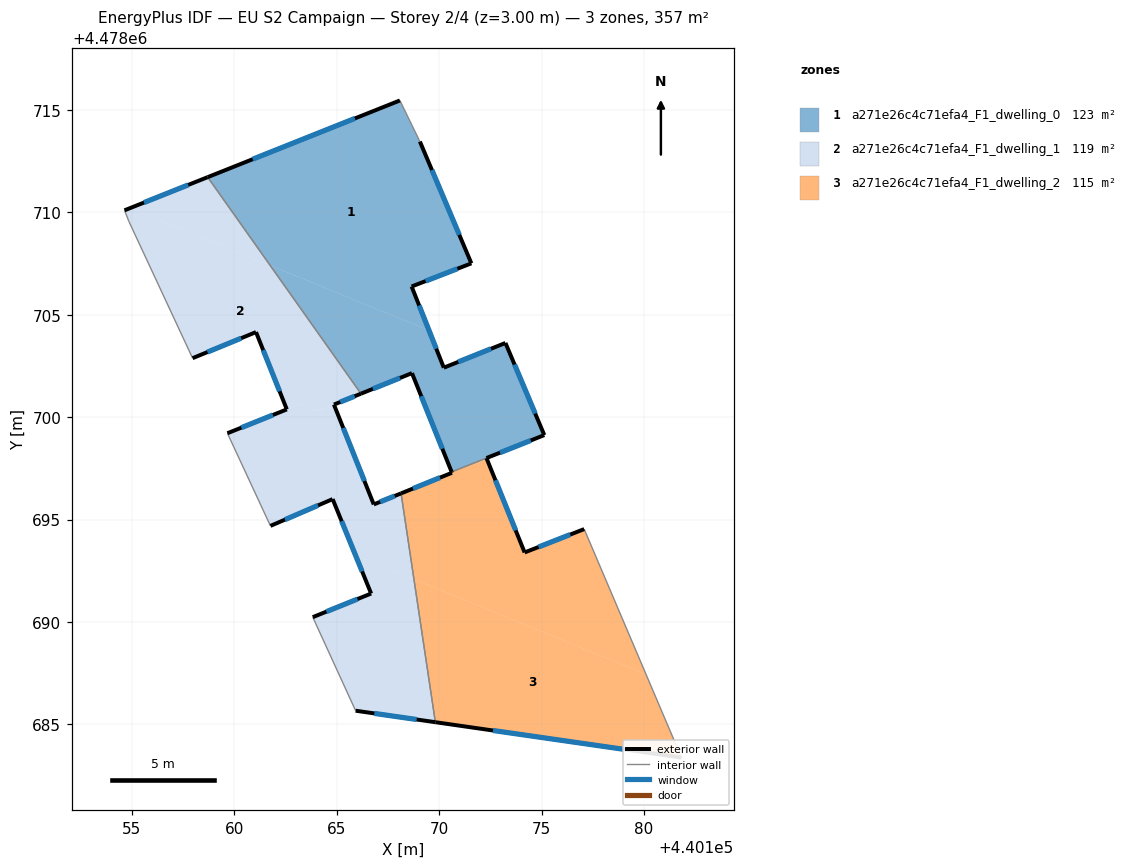
=== STOREY PLAN SPEC (per zone: floor XY polygon, exterior-wall plan segments, windows/doors) ===
zone 1: a271e26c4c71efa4_F1_dwelling_0  (122.7 m²)
  floor: (440169.06, 4478713.46) (440171.57, 4478707.51) (440168.66, 4478706.38) (440169.51, 4478704.24) (440161.75, 4478707.42) (440158.70, 4478711.72) (440168.08, 4478715.47)
  floor: (440173.24, 4478703.63) (440175.13, 4478699.13) (440170.61, 4478697.33) (440168.67, 4478702.15) (440166.18, 4478701.15) (440161.75, 4478707.42) (440169.51, 4478704.24) (440170.23, 4478702.42)
  exterior wall: (440168.67, 4478702.15) – (440170.61, 4478697.33)  [5.2 m]
    window: (440169.13, 4478701.02) – (440170.15, 4478698.46)  [4.4 m²]
  exterior wall: (440166.18, 4478701.15) – (440168.67, 4478702.15)  [2.7 m]
    window: (440166.77, 4478701.39) – (440168.09, 4478701.92)  [2.3 m²]
  exterior wall: (440168.08, 4478715.47) – (440158.70, 4478711.72)  [10.1 m]
    window: (440165.89, 4478714.59) – (440160.89, 4478712.60)  [8.6 m²]
  exterior wall: (440171.57, 4478707.51) – (440169.06, 4478713.46)  [6.5 m]
    window: (440170.98, 4478708.91) – (440169.65, 4478712.07)  [5.5 m²]
  exterior wall: (440168.66, 4478706.38) – (440171.57, 4478707.51)  [3.1 m]
    window: (440169.34, 4478706.65) – (440170.89, 4478707.25)  [2.7 m²]
  exterior wall: (440170.23, 4478702.42) – (440168.66, 4478706.38)  [4.3 m]
    window: (440169.86, 4478703.35) – (440169.02, 4478705.46)  [3.6 m²]
  exterior wall: (440173.24, 4478703.63) – (440170.23, 4478702.42)  [3.2 m]
    window: (440172.53, 4478703.34) – (440170.93, 4478702.70)  [2.8 m²]
  exterior wall: (440175.13, 4478699.13) – (440173.24, 4478703.63)  [4.9 m]
    window: (440174.69, 4478700.18) – (440173.68, 4478702.57)  [4.1 m²]
  exterior wall: (440172.31, 4478698.01) – (440175.13, 4478699.13)  [3.0 m]
    window: (440172.97, 4478698.27) – (440174.47, 4478698.87)  [2.6 m²]
  interior walls: 3
zone 2: a271e26c4c71efa4_F1_dwelling_1  (118.8 m²)
  floor: (440164.86, 4478700.62) (440166.81, 4478695.74) (440168.14, 4478696.28) (440168.77, 4478692.09) (440165.91, 4478693.26) (440164.80, 4478696.00) (440161.76, 4478694.69) (440159.66, 4478699.22) (440163.21, 4478700.64) (440164.05, 4478700.29)
  floor: (440168.77, 4478692.09) (440169.81, 4478685.11) (440165.92, 4478685.67) (440163.83, 4478690.24) (440166.68, 4478691.39) (440165.91, 4478693.26)
  floor: (440158.70, 4478711.72) (440161.75, 4478707.42) (440154.91, 4478710.22)
  floor: (440161.75, 4478707.42) (440166.18, 4478701.15) (440164.04, 4478700.29) (440163.21, 4478700.64) (440162.56, 4478700.38) (440161.06, 4478704.16) (440157.96, 4478702.88) (440154.85, 4478709.56) (440154.63, 4478710.10) (440154.91, 4478710.22)
  exterior wall: (440161.76, 4478694.69) – (440164.80, 4478696.00)  [3.3 m]
    window: (440162.47, 4478695.00) – (440164.09, 4478695.70)  [2.8 m²]
  exterior wall: (440162.56, 4478700.38) – (440159.66, 4478699.22)  [3.1 m]
    window: (440161.88, 4478700.11) – (440160.34, 4478699.49)  [2.7 m²]
  exterior wall: (440161.06, 4478704.16) – (440162.56, 4478700.38)  [4.1 m]
    window: (440161.41, 4478703.27) – (440162.21, 4478701.27)  [3.4 m²]
  exterior wall: (440157.96, 4478702.88) – (440161.06, 4478704.16)  [3.3 m]
    window: (440158.68, 4478703.18) – (440160.33, 4478703.86)  [2.8 m²]
  exterior wall: (440158.70, 4478711.72) – (440154.63, 4478710.10)  [4.4 m]
    window: (440157.74, 4478711.34) – (440155.59, 4478710.48)  [3.7 m²]
  exterior wall: (440164.86, 4478700.62) – (440166.18, 4478701.15)  [1.4 m]
    window: (440165.17, 4478700.74) – (440165.87, 4478701.03)  [1.2 m²]
  exterior wall: (440166.81, 4478695.74) – (440164.86, 4478700.62)  [5.3 m]
    window: (440166.35, 4478696.88) – (440165.32, 4478699.48)  [4.5 m²]
  exterior wall: (440168.14, 4478696.28) – (440166.81, 4478695.74)  [1.4 m]
    window: (440167.83, 4478696.16) – (440167.12, 4478695.87)  [1.2 m²]
  exterior wall: (440165.92, 4478685.67) – (440169.81, 4478685.11)  [3.9 m]
    window: (440166.83, 4478685.54) – (440168.90, 4478685.24)  [3.3 m²]
  exterior wall: (440166.68, 4478691.39) – (440163.83, 4478690.24)  [3.1 m]
    window: (440166.01, 4478691.12) – (440164.50, 4478690.51)  [2.6 m²]
  exterior wall: (440164.80, 4478696.00) – (440166.68, 4478691.39)  [5.0 m]
    window: (440165.24, 4478694.92) – (440166.24, 4478692.47)  [4.2 m²]
  interior walls: 6
zone 3: a271e26c4c71efa4_F1_dwelling_2  (115.0 m²)
  floor: (440177.08, 4478694.54) (440180.10, 4478687.45) (440168.77, 4478692.09) (440168.14, 4478696.28) (440170.62, 4478697.29) (440170.61, 4478697.33) (440170.95, 4478697.46) (440171.00, 4478697.45) (440172.32, 4478697.97) (440174.17, 4478693.40)
  floor: (440180.10, 4478687.45) (440181.83, 4478683.38) (440169.81, 4478685.11) (440168.77, 4478692.09)
  floor: (440172.31, 4478698.01) (440172.32, 4478697.98) (440171.31, 4478697.57) (440171.00, 4478697.45) (440170.95, 4478697.46)
  exterior wall: (440169.81, 4478685.11) – (440181.83, 4478683.38)  [12.1 m]
    window: (440172.63, 4478684.70) – (440179.02, 4478683.78)  [10.3 m²]
  exterior wall: (440170.62, 4478697.29) – (440168.14, 4478696.28)  [2.7 m]
    window: (440170.04, 4478697.05) – (440168.72, 4478696.52)  [2.3 m²]
  exterior wall: (440170.61, 4478697.33) – (440170.62, 4478697.29)  [0.0 m]
  exterior wall: (440174.17, 4478693.40) – (440172.31, 4478698.00)  [5.0 m]
    window: (440173.74, 4478694.47) – (440172.75, 4478696.92)  [4.2 m²]
  exterior wall: (440177.08, 4478694.54) – (440174.17, 4478693.40)  [3.1 m]
    window: (440176.40, 4478694.27) – (440174.85, 4478693.66)  [2.7 m²]
  interior walls: 3

=== DERIVED (storey summary) ===
Building: EU S2 Campaign
Storey: 2 of 4  (floor level z = 3.00 m)
Storey gross floor area: 356.5 m²
Zones on this storey: 3
  - a271e26c4c71efa4_F1_dwelling_0: floor 122.7 m²; exterior wall 43.0 m (129.0 m²); 9 window(s) 36.5 m²; WWR 28.3%
  - a271e26c4c71efa4_F1_dwelling_1: floor 118.8 m²; exterior wall 38.3 m (115.0 m²); 11 window(s) 32.5 m²; WWR 28.3%
  - a271e26c4c71efa4_F1_dwelling_2: floor 115.0 m²; exterior wall 23.0 m (68.9 m²); 4 window(s) 19.4 m²; WWR 28.2%
Zone adjacency (shared interzone walls):
  - a271e26c4c71efa4_F1_dwelling_0 ↔ a271e26c4c71efa4_F1_dwelling_1
  - a271e26c4c71efa4_F1_dwelling_0 ↔ a271e26c4c71efa4_F1_dwelling_2
  - a271e26c4c71efa4_F1_dwelling_1 ↔ a271e26c4c71efa4_F1_dwelling_2